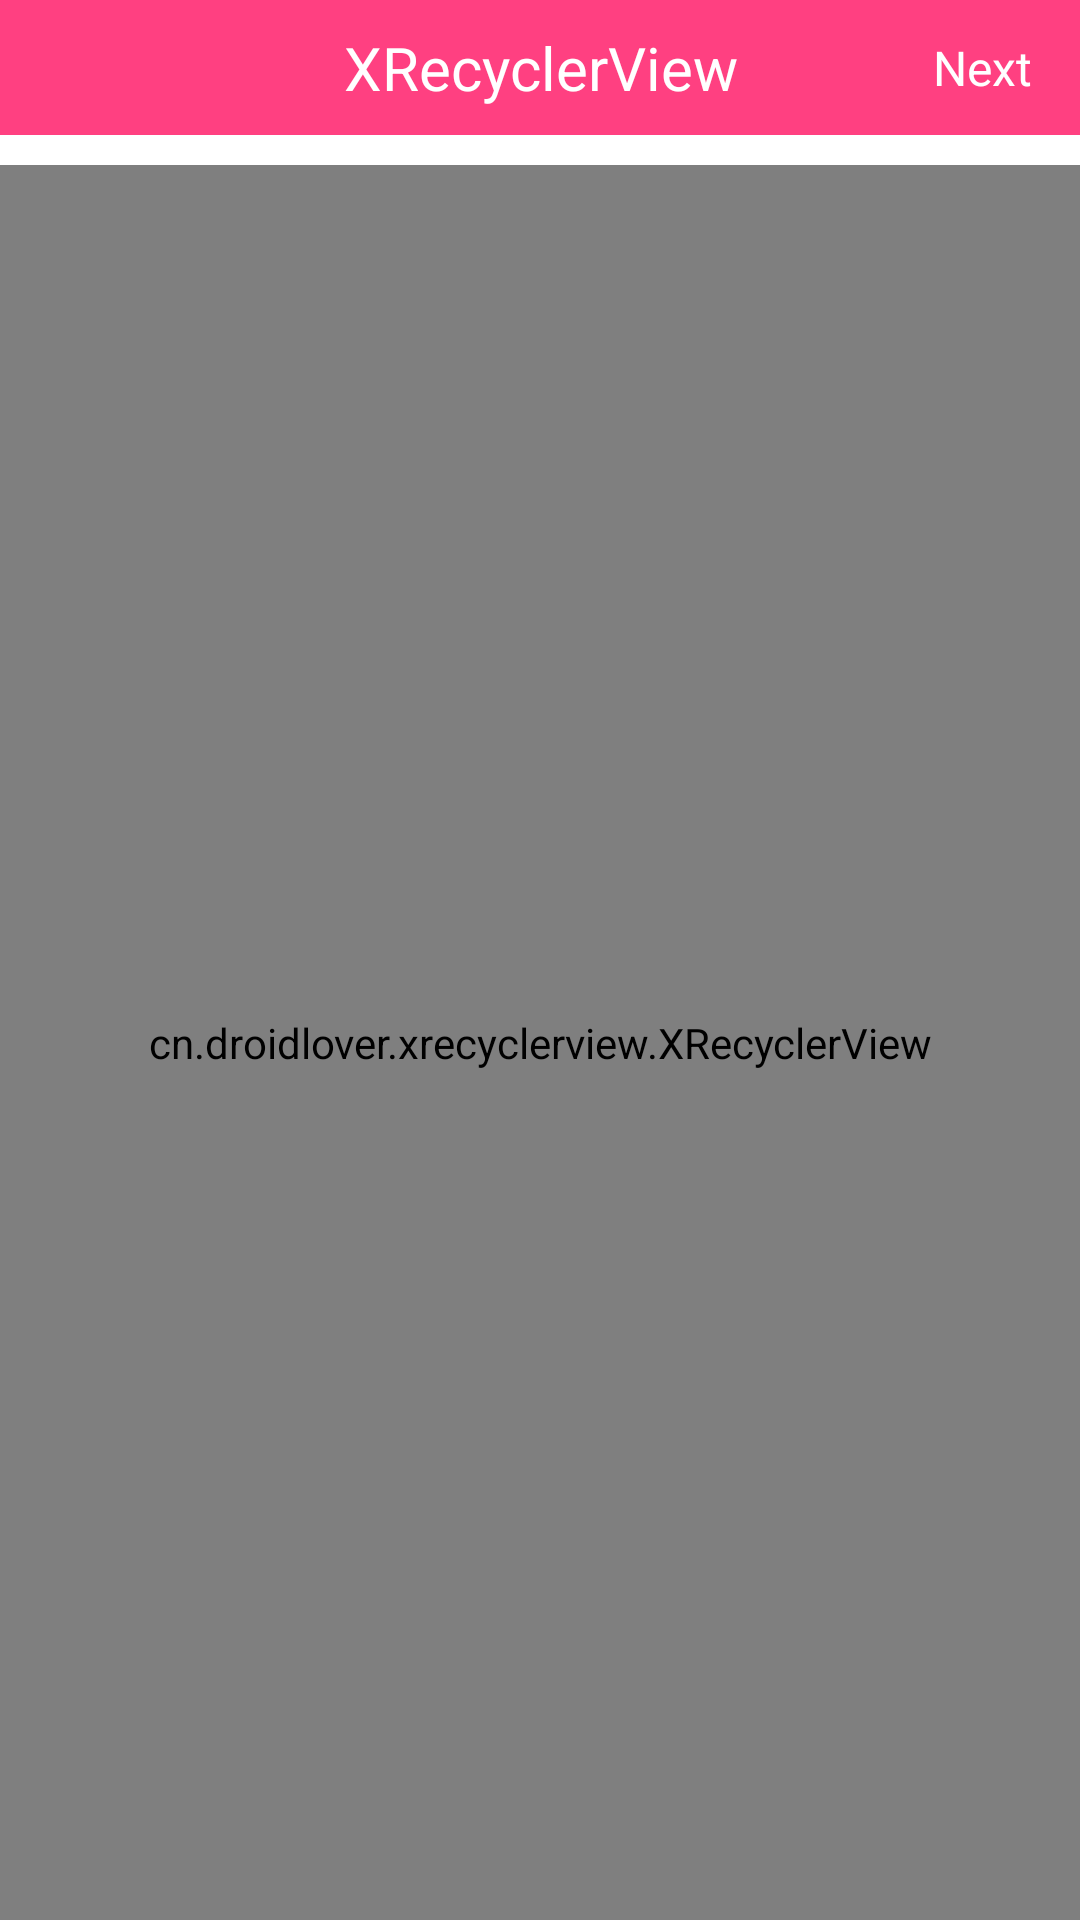

Write the Android layout XML for this screen, with the resource values it uses.
<!-- AndroidManifest.xml: application theme MyAppTheme -->
<!-- res/layout/activity_xrecyclerview_test.xml -->
<?xml version="1.0" encoding="utf-8"?>
<LinearLayout xmlns:android="http://schemas.android.com/apk/res/android"
    android:id="@+id/activity_main"
    android:layout_width="match_parent"
    android:layout_height="match_parent"
    android:background="@android:color/white"
    android:orientation="vertical">

    <RelativeLayout
        android:layout_width="match_parent"
        android:layout_height="45dp"
        android:background="?colorAccent"
        android:paddingRight="16dp">


        <TextView
            android:layout_width="wrap_content"
            android:layout_height="wrap_content"
            android:layout_centerInParent="true"
            android:gravity="center"
            android:text="XRecyclerView"
            android:textColor="@android:color/white"
            android:textSize="20sp" />


        <TextView
            android:id="@+id/tv_next"
            android:layout_width="wrap_content"
            android:layout_height="wrap_content"
            android:layout_alignParentRight="true"
            android:layout_centerVertical="true"
            android:gravity="center"
            android:text="Next"
            android:textColor="@android:color/white"
            android:textSize="16sp" />

    </RelativeLayout>

    <cn.droidlover.xrecyclerview.XRecyclerView
        android:id="@+id/recyclerView"
        android:layout_width="match_parent"
        android:layout_height="match_parent"
        android:layout_marginTop="10dp" />

</LinearLayout>
<!-- resources referenced by this layout -->
<resources>
  <style name="MyAppTheme" parent="AppTheme">
          
          <item name="colorPrimary">@color/colorLight</item>
      </style>
  <style name="AppTheme" parent="Theme.AppCompat.Light.DarkActionBar">
          
          <item name="colorPrimary">@color/colorPrimary</item>
          <item name="colorPrimaryDark">@color/colorPrimaryDark</item>
          <item name="colorAccent">@color/colorAccent</item>
      </style>
  <color name="colorPrimary">#3F51B5</color>
  <color name="colorPrimaryDark">#303F9F</color>
  <color name="colorAccent">#FF4081</color>
</resources>
